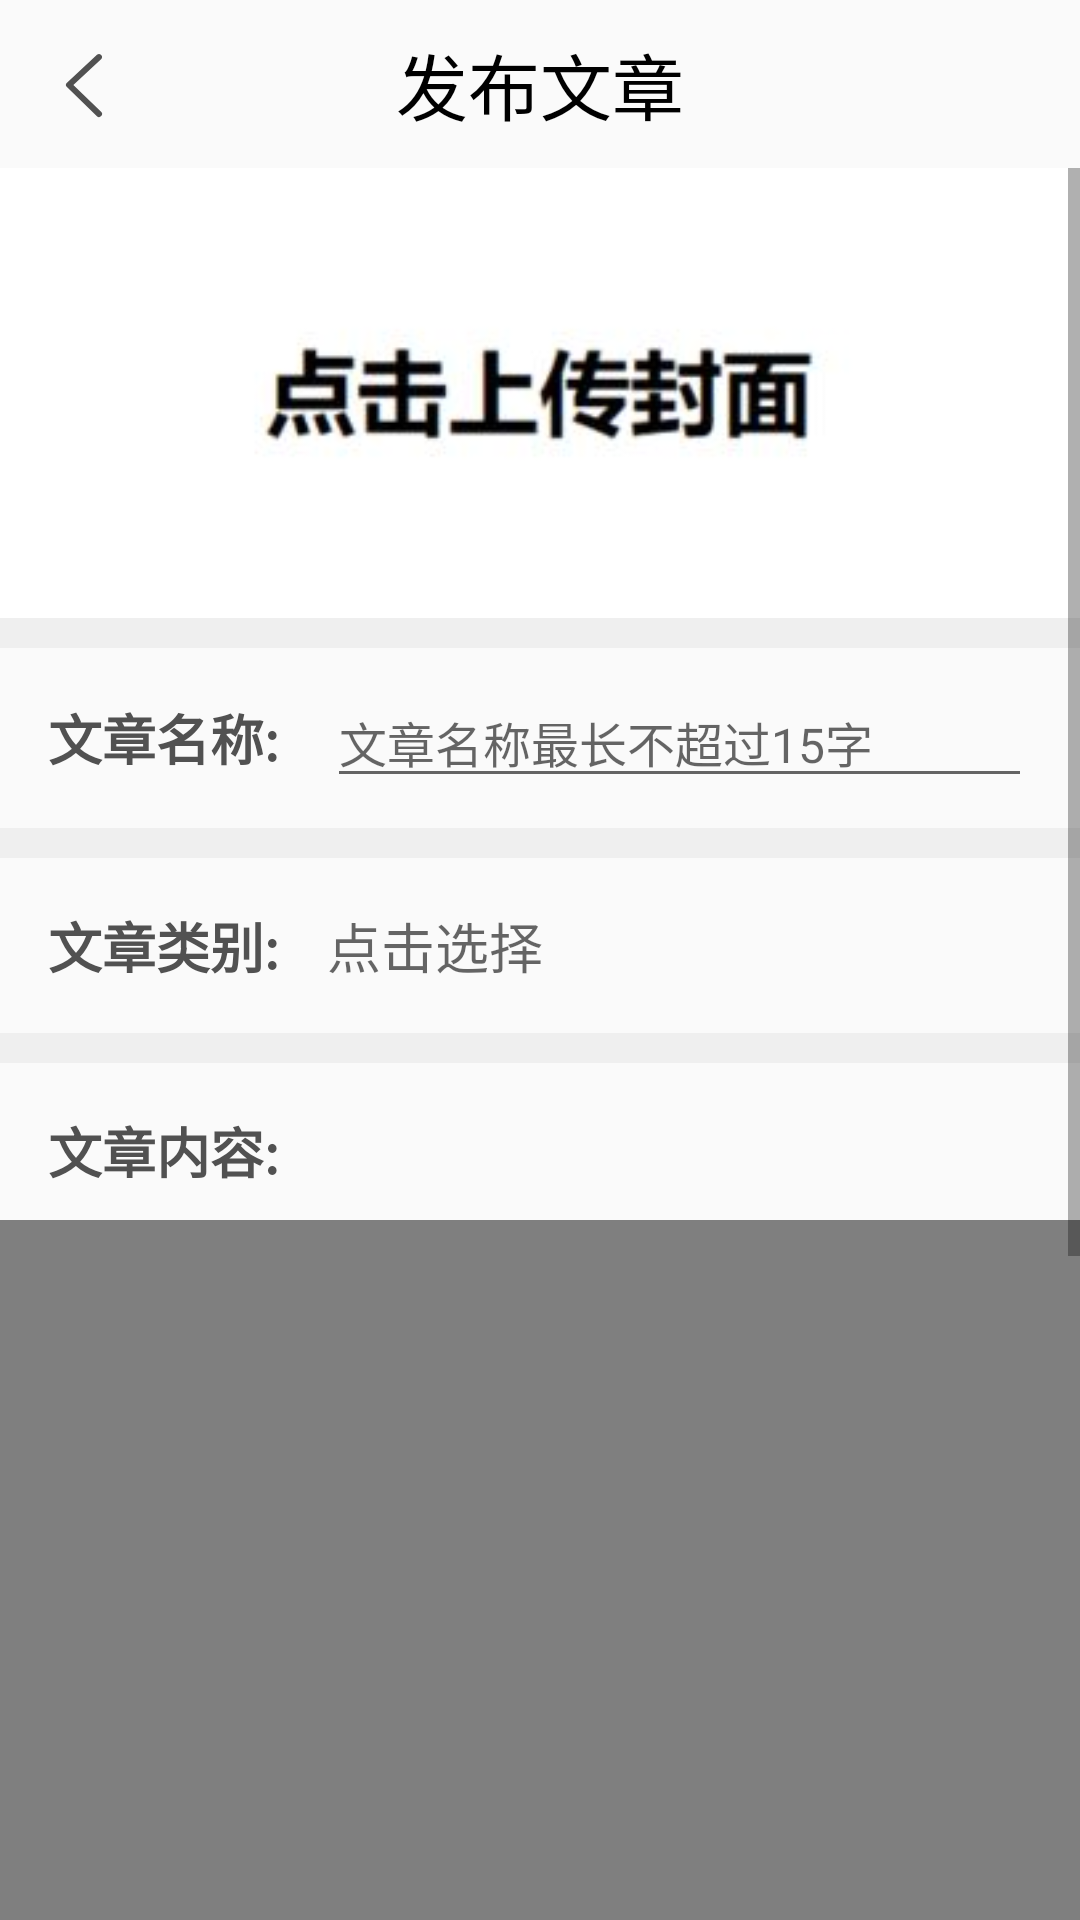

Reconstruct the res/layout file that produces this screen, plus the resources it refers to.
<!-- AndroidManifest.xml: activity theme GuidePageTheme -->
<!-- res/layout/activity_edit_article.xml -->
<LinearLayout xmlns:android="http://schemas.android.com/apk/res/android"
    xmlns:tools="http://schemas.android.com/tools"
    android:layout_width="match_parent"
    android:layout_height="match_parent"
    xmlns:app="http://schemas.android.com/apk/res-auto"
    android:id="@+id/ll_edit_article_frag_rootview"
    android:orientation="vertical">

    <android.support.v7.widget.Toolbar
        android:layout_width="match_parent"
        android:layout_height="?attr/actionBarSize"
        android:id="@+id/tb_edit_article_frag"
        app:navigationIcon="@drawable/ic_return">

        <TextView
            android:layout_width="wrap_content"
            android:layout_height="wrap_content"
            android:text="发布文章"
            android:layout_gravity="center_horizontal"
            android:textSize="24sp"
            android:textColor="@color/colorFullBlack"
            />
    </android.support.v7.widget.Toolbar>

    <ScrollView
        android:layout_width="match_parent"
        android:layout_height="wrap_content">

        <LinearLayout
            android:layout_width="match_parent"
            android:layout_height="wrap_content"
            android:orientation="vertical">

            <ImageView
                android:layout_width="match_parent"
                android:layout_height="150dp"
                android:scaleType="centerCrop"
                android:src="@drawable/img_click_update_cover"
                android:id="@+id/img_article_cover"/>

            <View
                android:layout_width="match_parent"
                android:layout_height="10dp"
                android:background="@color/colorEditArticleBg"
                />

            <LinearLayout
                android:layout_width="match_parent"
                android:layout_height="60dp"
                android:orientation="horizontal">

                <TextView
                    android:layout_width="wrap_content"
                    android:layout_height="wrap_content"
                    android:layout_gravity="center_vertical"
                    android:layout_margin="16dp"
                    android:textColor="@color/wordsBlack"
                    android:textStyle="bold"
                    android:textSize="18sp"
                    android:text="文章名称:"
                    />

                <EditText
                    android:layout_width="match_parent"
                    android:layout_height="wrap_content"
                    android:layout_gravity="center_vertical"
                    android:textSize="16sp"
                    android:maxLength="15"
                    android:layout_marginEnd="16dp"
                    android:hint="文章名称最长不超过15字"
                    android:maxLines="1"
                    android:id="@+id/et_article_name"
                    />
            </LinearLayout>

            <View
                android:layout_width="match_parent"
                android:layout_height="10dp"
                android:background="@color/colorEditArticleBg"
                />

            <LinearLayout
                android:layout_width="match_parent"
                android:layout_height="wrap_content"
                android:orientation="vertical">

                <LinearLayout
                    android:layout_width="match_parent"
                    android:layout_height="wrap_content"
                    android:orientation="horizontal"
                    android:gravity="center_vertical">

                    <TextView
                        android:layout_width="wrap_content"
                        android:layout_height="wrap_content"
                        android:layout_margin="16dp"
                        android:textColor="@color/wordsBlack"
                        android:textStyle="bold"
                        android:textSize="18sp"
                        android:text="文章类别:"
                        />

                    <TextView
                        android:layout_width="match_parent"
                        android:layout_height="wrap_content"
                        android:textColor="@color/wordsBlack"
                        android:id="@+id/tv_article_class"
                        android:hint="点击选择"
                        android:textSize="18sp"/>
                </LinearLayout>
            </LinearLayout>

            <com.zhy.view.flowlayout.TagFlowLayout
                android:id="@+id/tag_article_flowlayout"
                android:layout_width="fill_parent"
                android:layout_height="wrap_content"
                android:visibility="gone"
                app:max_select="1"
                android:padding="20dp">
            </com.zhy.view.flowlayout.TagFlowLayout>
            <View
                android:layout_width="match_parent"
                android:layout_height="10dp"
                android:background="@color/colorEditArticleBg"
                />

            <TextView
                android:layout_width="wrap_content"
                android:layout_height="wrap_content"
                android:layout_marginLeft="16dp"
                android:layout_marginTop="16dp"
                android:textColor="@color/wordsBlack"
                android:textStyle="bold"
                android:textSize="18sp"
                android:text="文章内容:"
                />



            <jp.wasabeef.richeditor.RichEditor
                android:layout_width="match_parent"
                android:layout_marginTop="10dp"
                android:id="@+id/rich_editor_article"
                android:layout_height="500dp">

            </jp.wasabeef.richeditor.RichEditor>
            
            <HorizontalScrollView
                android:layout_width="match_parent"
                android:layout_height="wrap_content"
                android:layout_marginLeft="16dp">
                <LinearLayout
                    android:layout_width="match_parent"
                    android:layout_height="wrap_content"
                    android:orientation="horizontal">
                    <ImageButton
                        android:id="@+id/action_bold"
                        android:layout_width="32dp"
                        android:layout_height="32dp"
                        android:background="@null"
                        android:contentDescription="@null"
                        android:src="@drawable/ic_bold"
                        />

                    <ImageButton
                        android:id="@+id/action_italic"
                        android:layout_width="32dp"
                        android:layout_height="32dp"
                        android:background="@null"
                        android:contentDescription="@null"
                        android:src="@drawable/ic_italic"
                        />



                    <ImageButton
                        android:id="@+id/action_insert_image"
                        android:layout_width="32dp"
                        android:layout_height="32dp"
                        android:background="@null"
                        android:contentDescription="@null"
                        android:src="@drawable/ic_insert_image"
                        />

                    <ImageButton
                        android:id="@+id/action_insert_link"
                        android:layout_width="32dp"
                        android:layout_height="32dp"
                        android:background="@null"
                        android:contentDescription="@null"
                        android:src="@drawable/ic_insert_link"
                        />

                </LinearLayout>



            </HorizontalScrollView>

            <Button
                android:layout_width="match_parent"
                android:layout_height="wrap_content"
                android:layout_gravity="center"
                android:layout_marginLeft="50dp"
                android:layout_marginRight="50dp"
                android:layout_marginBottom="10dp"
                android:text="发布文章"
                android:id="@+id/btn_post_article"
                android:textColor="@color/colorFullWhite"
                android:background="@drawable/button_style_blue"/>
        </LinearLayout>




    </ScrollView>
</LinearLayout>
<!-- resources referenced by this layout -->
<resources>
  <color name="colorEditArticleBg">#efefef</color>
  <color name="colorFullBlack">#000000</color>
  <color name="colorFullWhite">#ffffff</color>
  <color name="wordsBlack">#515151</color>
  <!-- drawable button_style_blue (drawable) -->
  <?xml version="1.0" encoding="UTF-8"?>
  <shape
      xmlns:android="http://schemas.android.com/apk/res/android"
      android:shape="rectangle">
      
      <solid android:color="@color/colorBlueButton" />
      
      
      <corners android:radius="25dip" />
  
      
      
  </shape>
  <!-- drawable ic_bold (drawable) -->
  <vector xmlns:android="http://schemas.android.com/apk/res/android"
          android:width="16dp"
          android:height="16dp"
          android:viewportWidth="1024.0"
          android:viewportHeight="1024.0">
      <path
          android:pathData="M630.2,0H157.6a39.4,39.4 0,0 0,0 78.8H630.2a39.4,39.4 0,0 0,0 -78.8zM630.2,945.2H157.6a39.4,39.4 0,0 0,0 78.8H630.2a39.4,39.4 0,0 0,0 -78.8z"
          android:fillColor="#515151"/>
      <path
          android:pathData="M236.4,0a39.4,39.4 0,0 0,-39.4 39.4v945.2a39.4,39.4 0,0 0,78.8 0V39.4a39.4,39.4 0,0 0,-39.4 -39.4z"
          android:fillColor="#515151"/>
      <path
          android:pathData="M630.2,472.6H236.4a39.4,39.4 0,0 0,0 78.8H630.2a39.4,39.4 0,0 0,0 -78.8z"
          android:fillColor="#515151"/>
      <path
          android:pathData="M630.1,551.4a39.4,39.4 0,0 1,0 -78.8c108.6,0 196.9,-88.4 196.9,-196.9S738.7,78.8 630.1,78.8a39.4,39.4 0,0 1,0 -78.8c152,0 275.7,123.7 275.7,275.7S782.1,551.4 630.1,551.4z"
          android:fillColor="#515151"/>
      <path
          android:pathData="M630.1,1024a39.4,39.4 0,0 1,0 -78.8c108.6,0 196.9,-88.3 196.9,-196.9S738.7,551.4 630.1,551.4a39.4,39.4 0,0 1,0 -78.8c152,0 275.7,123.7 275.7,275.7s-123.7,275.7 -275.7,275.7z"
          android:fillColor="#515151"/>
  </vector>
  <!-- drawable ic_insert_link (drawable) -->
  <vector xmlns:android="http://schemas.android.com/apk/res/android"
          android:width="16dp"
          android:height="16dp"
          android:viewportWidth="1024.0"
          android:viewportHeight="1024.0">
      <path
          android:pathData="M483.5,572.3a32,32 0,0 1,-22.7 -9.3c-72,-72 -72,-154.2 0,-226.2l67.8,-67.8a160,160 0,0 1,226.2 226.2l-22.7,22.7a32.1,32.1 0,0 1,-53.5 -14.5,32.1 32.1,0 0,1 8.4,-30.9l22.7,-22.4a96.1,96.1 0,0 0,-136 -135.7l-67.8,67.8c-47,47 -47,89 0,135.7a32,32 0,0 1,-22.4 54.4zM415.7,768.1a160,160 0,0 1,-114.9 -271l1.9,-1.9a32.1,32.1 0,0 1,45.4 45.4,96 96,0 0,0 135.7,135.7l67.8,-67.8a96,96 0,0 0,0 -135.7,32 32,0 0,1 45.1,-45.1 160,160 0,0 1,0 226.2l-67.8,67.8a160,160 0,0 1,-113.3 46.4z"
          android:fillColor="#515151"/>
  </vector>
  <!-- drawable ic_return (drawable) -->
  <vector xmlns:android="http://schemas.android.com/apk/res/android"
          android:width="32dp"
          android:height="32dp"
          android:viewportWidth="1024.0"
          android:viewportHeight="1024.0">
      <path
          android:pathData="M694.3,809l-295.8,-286.8 295.4,-274.8a32,32 0,0 0,-43.6 -46.8l-320,297.7a32,32 0,0 0,-0.5 46.4l320,310.3a32,32 0,0 0,44.6 -46"
          android:fillColor="#515151"/>
  </vector>
  <style name="GuidePageTheme" parent="Theme.AppCompat.Light.NoActionBar">
          <item name="android:colorPrimaryDark">@color/colorFullWhite</item>
          <item name="android:colorPrimary">@color/colorFullWhite</item>
          <item name="android:statusBarColor">@color/colorPrimaryDarkGrey</item>
          <item name="android:textCursorDrawable">@drawable/editcursor_color</item>
      </style>
  <color name="colorBlueButton">#2694ff</color>
  <color name="colorPrimaryDarkGrey">#1a7d7d7d</color>
  <!-- drawable editcursor_color (drawable) -->
  <?xml version="1.0" encoding="utf-8"?>
  <shape xmlns:android="http://schemas.android.com/apk/res/android"
      android:shape="rectangle" >
  
      <size android:width="2dp" />
  
      <solid android:color="@color/colorETCursorColor" />
  
  </shape>
  <color name="colorETCursorColor">#2694ff</color>
</resources>
